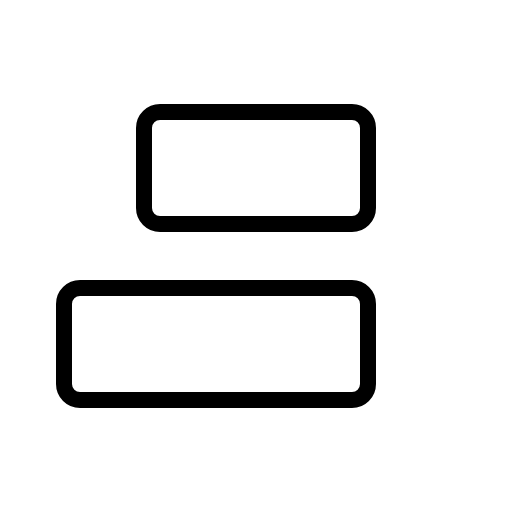
t = 0.00 s
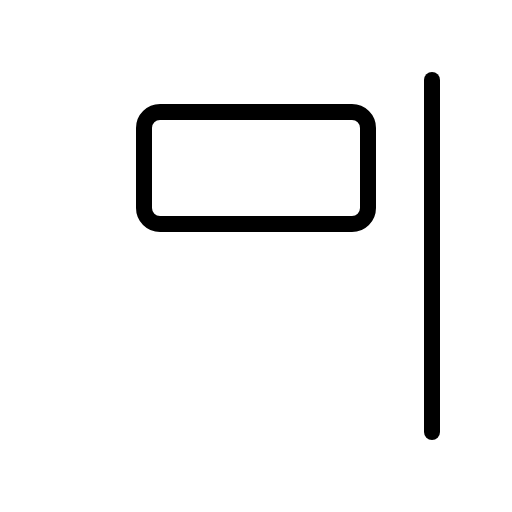
t = 0.60 s
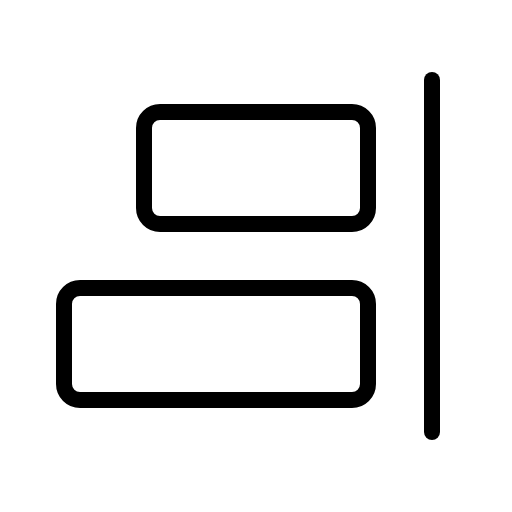
t = 1.35 s
t = 1.73 s: frame unchanged from t = 1.35 s, image omitted
t = 2.48 s: frame unchanged from t = 1.35 s, image omitted
t = 2.85 s: frame unchanged from t = 1.35 s, image omitted

The animated SVG that drew these frames (rendered in a browser with its animation timeline set to each time). Animation: 1 CSS @keyframes rule; one cycle of 3.60 s, repeats indefinitely.

<svg xmlns="http://www.w3.org/2000/svg" viewBox="0 0 256 256">
  <style>
    .draw-line {
      stroke-dasharray: 2000;
      stroke-dashoffset: 0;
    }
    svg:hover .draw-line {
      animation: phosphor-draw-in 3s ease-in-out infinite alternate;
    }
    @keyframes phosphor-draw-in {
      0%   { stroke-dashoffset: 2000; }
      50%  { stroke-dashoffset: 0; }
      100% { stroke-dashoffset: 0; }
    }
  </style><rect width="256" height="256" fill="none"/><line x1="216" y1="40" x2="216" y2="216" fill="none" stroke="currentColor" stroke-linecap="round" stroke-linejoin="round" stroke-width="8" class="draw-line" pathLength="1" style="animation-delay: 0s"/><rect x="72" y="56" width="112" height="56" rx="8" transform="translate(256 168) rotate(180)" fill="none" stroke="currentColor" stroke-linecap="round" stroke-linejoin="round" stroke-width="8" class="draw-line" pathLength="1" style="animation-delay: 0.3s"/><rect x="32" y="144" width="152" height="56" rx="8" fill="none" stroke="currentColor" stroke-linecap="round" stroke-linejoin="round" stroke-width="8" class="draw-line" pathLength="1" style="animation-delay: 0.6s"/></svg>
